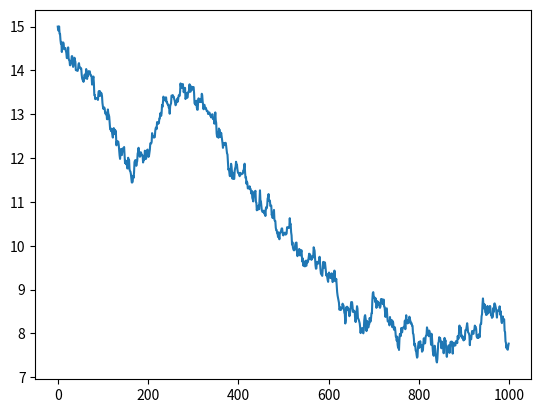
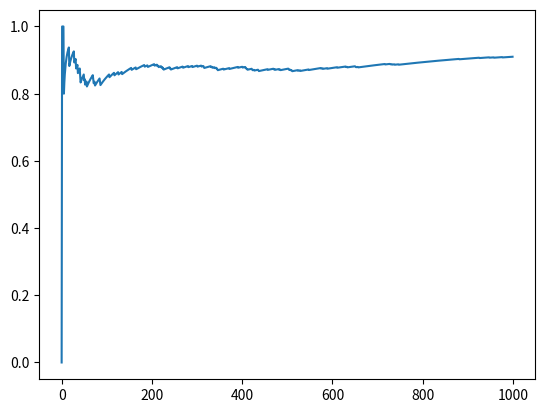

These figures' Python source, in order: (Note: this script raises an exception after producing the figures.)
import numpy as np
import scipy as sc
from tqdm import tqdm
import matplotlib.pyplot as plt
# import emcee
# from emcee import EnsembleSampler


def Gaussian_liklihood(parameter) -> np.ndarray:
    x = parameter[0:1,0]
    # x = parameter[1:,0]
    mean = 0
    sigma = 2
    log_gauss = -np.log(sigma * np.sqrt(2 * np.pi)) - ((x - mean) ** 2) / (2 * sigma ** 2)
    return log_gauss



class Metropolis_Hastings:
    def __init__(self,logprop_fcn, iterations:int = None, x0:np.ndarray = None, vectorized:bool = False, chains:int = 1):
        # checking the correctness of log probablity function


        # checking the correctness of the iteration
        if isinstance(iterations, int):
            self.iterations = iterations
        else:
            self.iterations = 1000
            print(f'------------------------------------------------------------------------------------------------------------------\n '
                  f'The iteration is not an integer value. The default value of {self.iterations} is selectd as the number of iterations\n'
                  f'---------------------------------------------------------------------------------------------------------------------')

        # checking the correctness of the iteration
        if isinstance(chains, int):
            self.Nchain = chains
        else:
            self.Nchain = 1
            print(
                f'------------------------------------------------------------------------------------------------------------------\n '
                f'The number of chains is not an integer value. The default value of {self.Nchain} is selectd as the number of chains\n'
                f'---------------------------------------------------------------------------------------------------------------------')
        # checking the correctness of the vectorized simulation
        if isinstance(vectorized, bool):
            self.vectorized = vectorized
            if self.vectorized:
                self.run = self.MH_vectorized_sampling
            else:
                self.run = self.MH_non_vectorized_sampling
        else:
            self.vectorized = False
            self.run = self.MH_non_vectorized_sampling
            print(
                f'------------------------------------------------------------------------------------------------------------------\n '
                f'The default value of {self.vectorized} is selectd for vectorizing simulations\n'
                f'---------------------------------------------------------------------------------------------------------------------')
        # checking the correctness of the vectorized simulation






        # checking the correctness of the iteration
        if isinstance(x0, np.ndarray):
            dim1, dim2 = x0.shape
            self.x0 = x0
            self.Ndim = self.x0.shape[0]












        self.chains = np.zeros((self.Ndim, self.Nchain, self.iterations))
        self.logprop_fcn = logprop_fcn
        self.logprop = np.zeros((self.Nchain, self.iterations))
        self.accept_rate = np.zeros((self.Nchain, self.iterations))
        self.chains[:, :, 0] = self.x0
        self.logprop[:,0] = self.logprop_fcn(self.x0)
        self.n_of_accept = np.zeros((self.Nchain, 1))


    def MH_non_vectorized_sampling(self):
        uniform_random_number = np.random.uniform(low=0.0, high=1.0, size=(self.Nchain, self.iterations))
        for iter in tqdm(range(1, self.iterations)):
            for ch in (range(self.Nchain)):
                # generating the sample for each chain
                self.proposed = self.gaussian_proposal(self.chains[:, ch, iter-1:iter].copy(), sigma = 0.1)
                # calculating the log of the posteriori function
                Ln_prop = self.logprop_fcn(self.proposed)
                # calculating the hasting ratio
                hastings = np.exp(Ln_prop - self.logprop[ch,iter-1])
                criteria = uniform_random_number[ch,iter]< hastings
                if criteria:
                    self.chains[:, ch, iter:iter+1] = self.proposed
                    self.logprop[ch, iter] = Ln_prop
                    self.n_of_accept += 1
                    self.accept_rate[ch,iter] = self.n_of_accept / iter
                else:
                    self.chains[:, ch, iter:iter+1] = self.chains[:, ch, iter - 1 : iter]
                    self.logprop[ch, iter] = self.logprop[ch, iter - 1]
                    self.accept_rate[ch, iter] = self.n_of_accept[ch] / iter
        T1 = self.chains[0,0,:]
        # T2 = self.chains[1, 0, :]
        plt.plot(T1)
        # plt.plot(T2)
        plt.show()
        plt.figure()
        plt.plot( self.accept_rate.ravel())
        plt.show()
        T
    #
    #
    def MH_vectorized_sampling(self):
        return 1



    def gaussian_proposal(self, x_old, sigma:float = 0.01):
        x_old += np.random.randn(self.Ndim, 1) * sigma
        return x_old


def Gaussian_liklihood(parameter):
    x = parameter[0:1,0]
    # x = parameter[1:,0]
    mean = 0
    sigma = 2
    log_gauss = -np.log(sigma * np.sqrt(2 * np.pi)) - ((x - mean) ** 2) / (2 * sigma ** 2)
    return log_gauss


 # logprop_fcn,
# logprop_fcn = Gaussian_liklihood,


if __name__=='__main__':
    x0 = 15 * np.ones((1, 1))
    G = Metropolis_Hastings(logprop_fcn = Gaussian_liklihood,iterations=500.1, x0 = x0, vectorized=False,chains=1)
    G.MH_non_vectorized_sampling()
